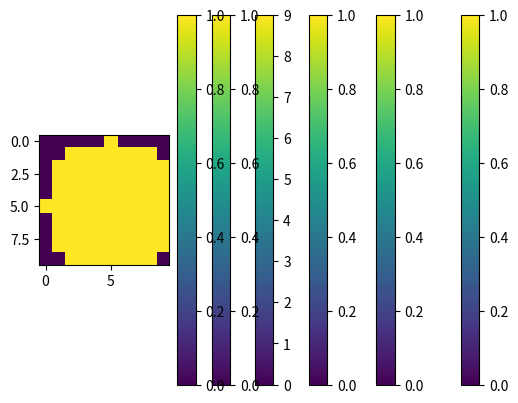

Python code for this plot:
import matplotlib.pyplot as plt

# Tentativa 1
def show_matriz(matriz):
    for i in range(len(matriz)):
        print(matriz[i])
    print()
    return

def plotar_matriz(matriz):
    plt.imshow(matriz)
    plt.colorbar()
    plt.show()

# Exercício 1 e 2
def build_matriz(linhas, colunas):
    matriz = []
    for i in range(linhas):
        linha = []
        for j in range(colunas):
            linha.append(0)
        matriz.append(linha)
    return matriz

matriz_1 = build_matriz(10, 10)
show_matriz(matriz_1)

# Exercício 3
def diagonal(matriz):
    for i in range(len(matriz)):
        matriz[i][i] = 1
    return

diagonal(matriz_1)
show_matriz(matriz_1)
plotar_matriz(matriz_1)

# Exercício 4
def contra_diagonal(matriz):
    for i in range(len(matriz)):
        j = len(matriz) - i - 1
        matriz[i][j] = 1
    return

matriz_2 = build_matriz(10, 10)
contra_diagonal(matriz_2)
show_matriz(matriz_2)
plotar_matriz(matriz_2)

# Exercício 5
def xadrez(matriz):
    for i in range(len(matriz)):
        for j in range(len(matriz[i])):
            matriz[i][j] = 0
            if i%2 == j%2:
                matriz[i][j] = 1
    return

matriz_3 = build_matriz(8, 8)

xadrez(matriz_3)
show_matriz(matriz_3)
plotar_matriz(matriz_3)

# Exercício 6
def tranposta(matriz):
    for i in range(len(matriz)):
        for j in range(len(matriz[i])):
            matriz[i][j] = i
            if i > j:
                aux = matriz[i][j]
                matriz[i][j] = matriz[j][i]
                matriz[j][i] = aux
    return

matriz_4 = build_matriz(10, 10)
tranposta(matriz_4)
show_matriz(matriz_4)
plotar_matriz(matriz_4)

# Exercício 7
def linha(matriz):
    for i in range(len(matriz)):
        for j in range(len(matriz[i])):
            if i%2 != 0:
                matriz[i][j] = 1
    return

matriz_5 = build_matriz(10, 10)
linha(matriz_5)
show_matriz(matriz_5)
plotar_matriz(matriz_5)

# Exercício 8
matriz_6 = build_matriz(10, 10)

raio = len(matriz_6)/2
for i in range(len(matriz_6)):
    for j in range(len(matriz_6[0])):
        if (i-raio)**2 + (j-raio)**2 <= raio**2:
            matriz_6[i][j] = 1
        else:
            matriz_6[i][j] = 0

show_matriz(matriz_6)
plotar_matriz(matriz_6)